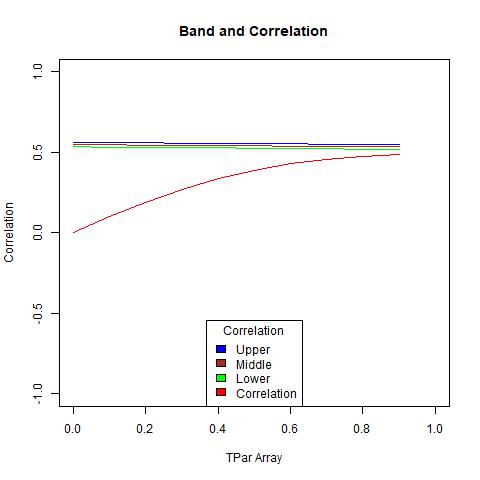

Data behind this chart, as committed beside it:
, X1, X2, middle, corArray
1, 0.5347, 0.5608, 0.5478, 0
2, 0.533, 0.5595, 0.5462, 0.09885
3, 0.5313, 0.5582, 0.5447, 0.1911
4, 0.5295, 0.5569, 0.5432, 0.2718
5, 0.5278, 0.5557, 0.5417, 0.3381
6, 0.526, 0.5544, 0.5402, 0.3898
7, 0.5242, 0.5531, 0.5387, 0.4281
8, 0.5224, 0.5518, 0.5371, 0.4553
9, 0.5205, 0.5505, 0.5355, 0.4736
10, 0.5186, 0.5492, 0.5339, 0.4855
